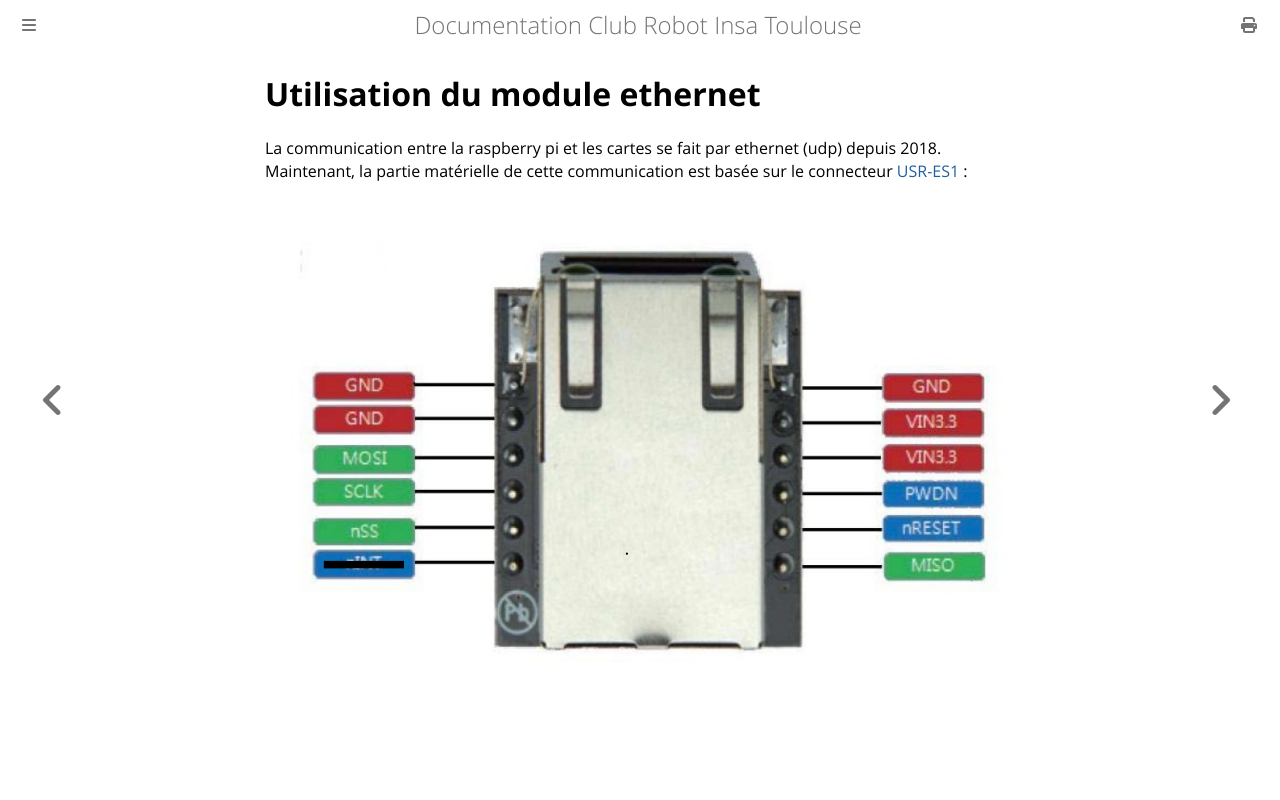

repository: ClubRobotInsat/doc · page: pre_2021/elec_mat/references/ethernet.html · generator: mdbook

# Utilisation du module ethernet

La communication entre la raspberry pi et les cartes se fait par ethernet (udp) depuis 2018. 
Maintenant, la partie matérielle de cette communication est basée sur le connecteur [USR-ES1](https://www.usriot.com/download/ES1/USR-ES1-EN%20V1.3.pdf) : 

![Module Ethernet](../../images/components/USR-ES1_pinout.png)
